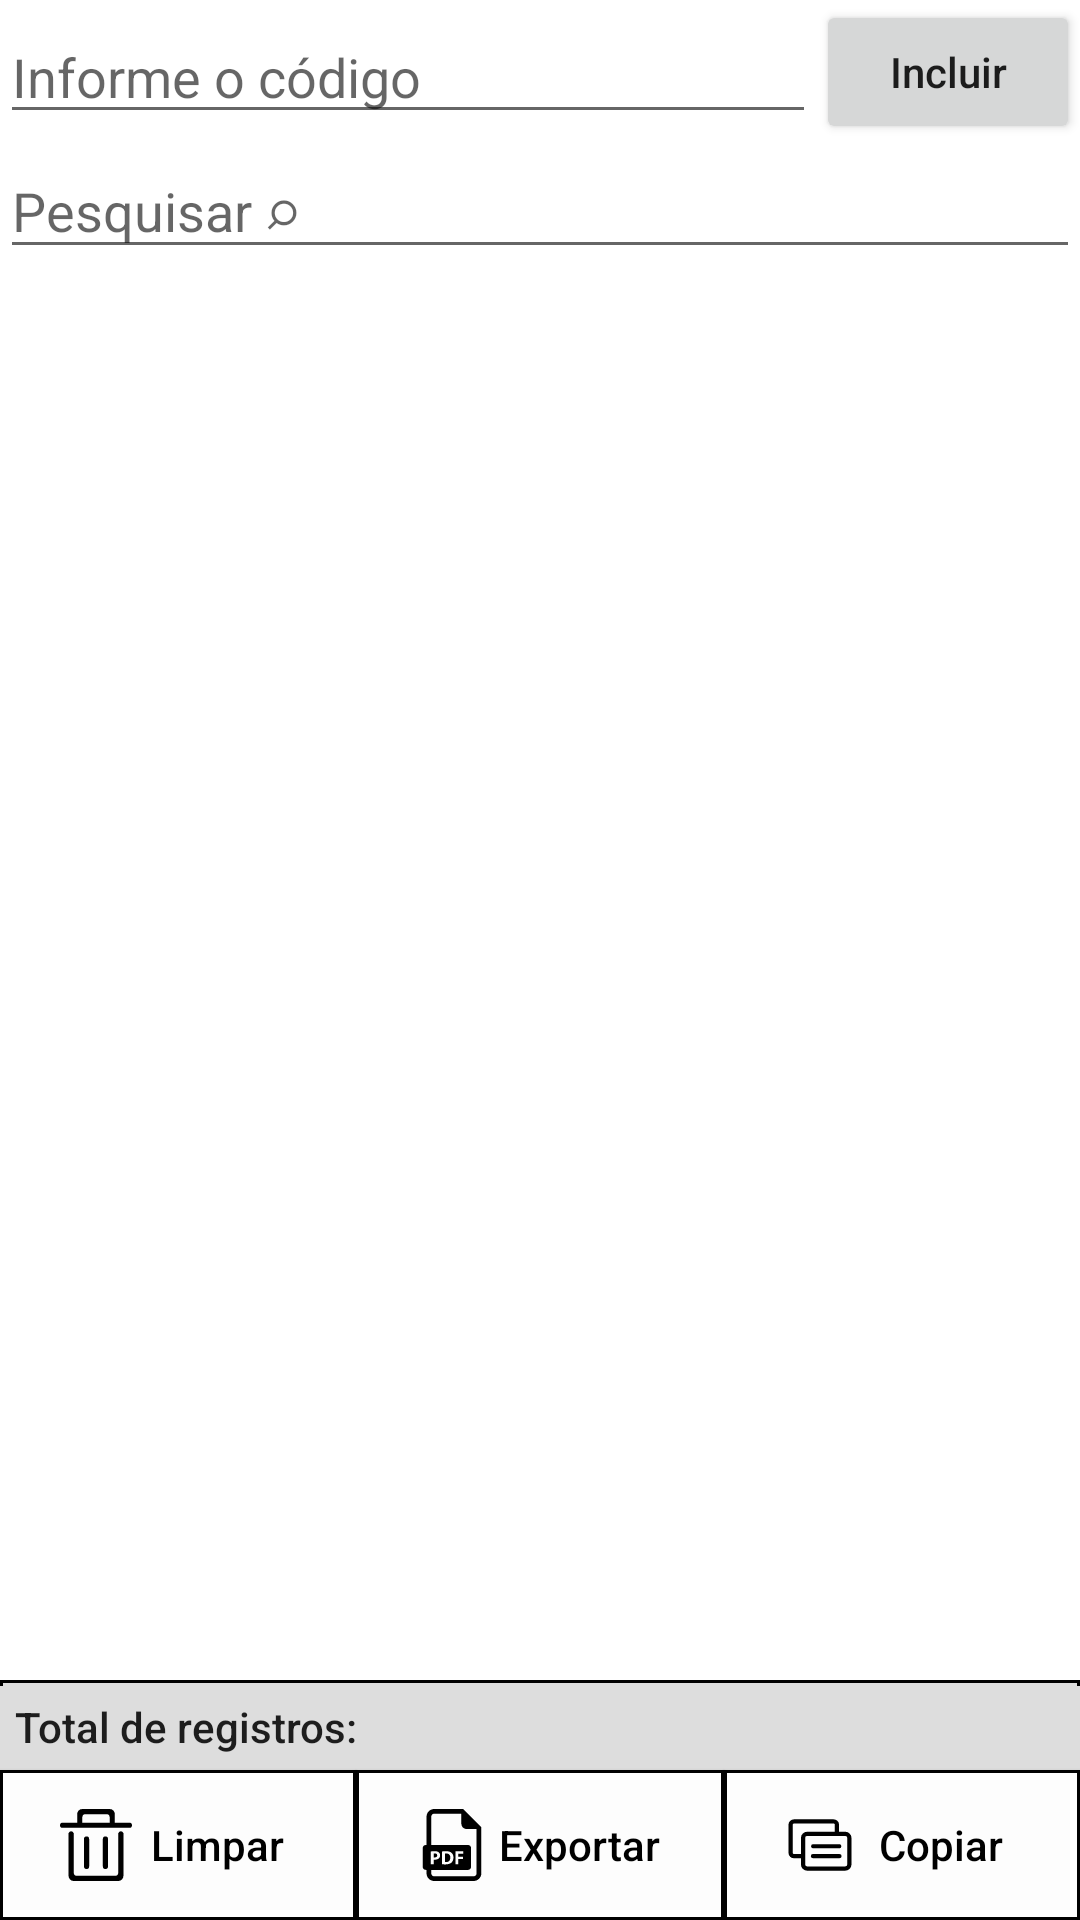

Produce the Android XML layout that renders to this screen, including the resource entries it uses.
<!-- AndroidManifest.xml: application theme Theme.SisbovLoader -->
<!-- res/layout/fragment_selecao_sem_lista.xml -->
<?xml version="1.0" encoding="utf-8"?>
<androidx.constraintlayout.widget.ConstraintLayout
    xmlns:android="http://schemas.android.com/apk/res/android"
    xmlns:app="http://schemas.android.com/apk/res-auto"
    xmlns:tools="http://schemas.android.com/tools"
    android:layout_width="match_parent"
    android:layout_height="match_parent"
    android:id="@+id/SelecaoSemLista"
    tools:context="br.com.sisbovloader.fragmentos.SelecaoSemListaFragment">

    <androidx.constraintlayout.widget.ConstraintLayout
        android:layout_width="match_parent"
        android:layout_height="wrap_content"
        android:id="@+id/grupoIncluirRegistro"
        app:layout_constraintTop_toTopOf="parent"
        app:layout_constraintBottom_toTopOf="@id/pesquisa">

        <androidx.appcompat.widget.AppCompatEditText
            android:layout_width="0dp"
            android:layout_height="wrap_content"
            android:id="@+id/editorIncluirRegistro"
            android:hint="Informe o código"
            app:layout_constraintTop_toTopOf="parent"
            app:layout_constraintBottom_toBottomOf="parent"
            app:layout_constraintLeft_toLeftOf="parent"
            app:layout_constraintRight_toLeftOf="@id/botaoIncluirRegistro"/>

        <androidx.appcompat.widget.AppCompatButton
            android:layout_width="wrap_content"
            android:layout_height="wrap_content"
            android:id="@+id/botaoIncluirRegistro"
            android:text="Incluir"
            app:layout_constraintTop_toTopOf="parent"
            app:layout_constraintBottom_toBottomOf="parent"
            app:layout_constraintRight_toRightOf="parent"
            app:layout_constraintLeft_toRightOf="@id/editorIncluirRegistro"/>

    </androidx.constraintlayout.widget.ConstraintLayout>

    <androidx.appcompat.widget.AppCompatEditText
        android:layout_width="match_parent"
        android:layout_height="wrap_content"
        android:id="@+id/pesquisa"
        android:hint="Pesquisar ⌕"
        app:layout_constraintTop_toBottomOf="@id/grupoIncluirRegistro"
        app:layout_constraintBottom_toTopOf="@id/lvwSisbovs" />

    <ListView
        android:id="@+id/lvwSisbovs"
        android:layout_width="match_parent"
        android:layout_height="0dp"
        tools:layout_editor_absoluteY="8dp"
        tools:layout_editor_absoluteX="8dp"
        app:layout_constraintTop_toBottomOf="@id/pesquisa"
        app:layout_constraintBottom_toTopOf="@id/grupoListaInfo"
        app:layout_constraintEnd_toEndOf="parent"
        app:layout_constraintStart_toEndOf="parent" />

    <androidx.constraintlayout.widget.ConstraintLayout
        android:id="@+id/grupoListaInfo"
        android:layout_width="match_parent"
        android:layout_height="30dp"
        android:background="@drawable/linhas_texto"
        android:gravity="center"
        android:padding="5dp"
        app:layout_constraintBottom_toTopOf="@+id/btnLimparLista">

        <TextView
            android:layout_width="wrap_content"
            android:layout_height="wrap_content"
            android:textAppearance="@style/TextAppearance.AppCompat.Button"
            android:text="Total de registros:"
            app:layout_constraintStart_toStartOf="parent"
            app:layout_constraintBottom_toBottomOf="parent"/>

        <TextView
            android:layout_width="wrap_content"
            android:layout_height="wrap_content"
            android:id="@+id/txtTotal"
            android:textAppearance="@style/TextAppearance.AppCompat.Button"
            app:layout_constraintEnd_toEndOf="parent"
            app:layout_constraintBottom_toBottomOf="parent"/>

    </androidx.constraintlayout.widget.ConstraintLayout>

    <androidx.appcompat.widget.AppCompatButton
        android:id="@+id/btnLimparLista"
        android:layout_width="0dp"
        android:layout_height="50dp"
        app:layout_constraintWidth_default="percent"
        app:layout_constraintWidth_percent=".33"
        app:layout_constraintStart_toStartOf="parent"
        android:background="@drawable/lista_botoes"
        android:textColor="@drawable/lista_botoes"
        android:drawableStart="@drawable/cleaner_ico"
        android:drawablePadding="2dip"
        android:paddingStart="20dip"
        android:paddingEnd="20dip"
        android:text="@string/limparlista"
        app:layout_constraintBottom_toBottomOf="parent" />

    <androidx.appcompat.widget.AppCompatButton
        android:id="@+id/btnGerarpdf"
        android:layout_width="0dp"
        android:layout_height="50dp"
        app:layout_constraintWidth_default="percent"
        app:layout_constraintWidth_percent=".34"
        app:layout_constraintStart_toEndOf="@id/btnLimparLista"
        android:background="@drawable/lista_botoes"
        android:textColor="@drawable/lista_botoes"
        android:drawableStart="@drawable/pdf_ico"
        android:drawablePadding="2dip"
        android:paddingStart="20dip"
        android:paddingEnd="20dip"
        android:text="@string/gerarpdf"
        app:layout_constraintBottom_toBottomOf="parent" />

    <androidx.appcompat.widget.AppCompatButton
        android:id="@+id/btnCopiarLista"
        android:layout_width="0dp"
        android:layout_height="50dp"
        app:layout_constraintWidth_default="percent"
        app:layout_constraintWidth_percent=".33"
        app:layout_constraintStart_toEndOf="@id/btnGerarpdf"
        android:background="@drawable/lista_botoes"
        android:textColor="@drawable/lista_botoes"
        android:drawableStart="@drawable/clipboard_copy_ico"
        android:drawablePadding="2dip"
        android:paddingStart="20dip"
        android:paddingEnd="20dip"
        android:text="@string/copiarlista"
        app:layout_constraintBottom_toBottomOf="parent" />

</androidx.constraintlayout.widget.ConstraintLayout>
<!-- resources referenced by this layout -->
<resources>
  <!-- drawable clipboard_copy_ico (drawable) -->
  <vector xmlns:android="http://schemas.android.com/apk/res/android" xmlns:aapt="http://schemas.android.com/aapt"
      android:viewportWidth="32"
      android:viewportHeight="32"
      android:width="24dp"
      android:height="24dp">
      <path
          android:pathData="M27.2 10.1H24.48V7a2.41 2.41 0 0 0 -2.41 -2.4H4.41A2.41 2.41 0 0 0 2 7V19.5a2.41 2.41 0 0 0 2.41 2.4H7.52v2.72a2.8 2.8 0 0 0 2.8 2.8H27.2a2.8 2.8 0 0 0 2.8 -2.8V12.9A2.8 2.8 0 0 0 27.2 10.1ZM4.41 20a0.54 0.54 0 0 1 -0.54 -0.54V7a0.54 0.54 0 0 1 0.54 -0.54H22.07a0.54 0.54 0 0 1 0.54 0.54V10.1H10.32a2.8 2.8 0 0 0 -2.8 2.8V20Zm23.72 4.58a0.94 0.94 0 0 1 -0.93 0.94H10.32a0.94 0.94 0 0 1 -0.93 -0.94V12.9a0.94 0.94 0 0 1 0.93 -0.94H27.2a0.94 0.94 0 0 1 0.93 0.94Z"
          android:fillColor="#000000" />
      <path
          android:pathData="M24.65 15.62H12.87a0.94 0.94 0 0 0 0 1.87H24.65a0.94 0.94 0 0 0 0 -1.87Z"
          android:fillColor="#000000" />
      <path
          android:pathData="M24.65 20H12.87a0.93 0.93 0 1 0 0 1.86H24.65a0.93 0.93 0 0 0 0 -1.86Z"
          android:fillColor="#000000" />
  </vector>
  <!-- drawable linhas_texto (drawable) -->
  <?xml version="1.0" encoding="utf-8"?>
  <layer-list xmlns:android="http://schemas.android.com/apk/res/android" >
      <item>
          <shape
              android:shape="rectangle">
              <stroke android:width="1dp" android:color="#FF000000" />
              <solid android:color="#FFDDDDDD" />
          </shape>
      </item>
      <item android:top="2dp">
          <shape
              android:shape="rectangle">
              <stroke android:width="1dp" android:color="#FFDDDDDD" />
              <solid android:color="#00000000" />
          </shape>
      </item>
  
  </layer-list>
  <!-- drawable lista_botoes (drawable) -->
  <?xml version="1.0" encoding="utf-8"?>
  <selector xmlns:android="http://schemas.android.com/apk/res/android">
      <item android:state_pressed="false" android:color="@color/black">
          <shape android:shape="rectangle">
              <solid android:color="@color/botoes_lista" />
              <stroke android:width="1dp" android:color="@color/black" />
          </shape>
      </item>
      <item android:state_pressed="true" android:color="@color/black">
          <shape android:shape="rectangle">
              <solid android:color="#cdcdcd" />
              <stroke android:width="1dp" android:color="@color/botoes_lista" />
          </shape>
      </item>
  </selector>
  <string name="copiarlista">Copiar</string>
  <string name="gerarpdf">Exportar</string>
  <string name="limparlista">Limpar</string>
  <style name="Theme.SisbovLoader" parent="Theme.MaterialComponents.DayNight.DarkActionBar">
          <item name="colorPrimary">@color/teal_700</item>
          
          <item name="colorPrimaryVariant">@color/teal_700</item>
          <item name="colorOnPrimary">@color/white</item>
          
          <item name="colorSecondary">@color/teal_200</item>
          <item name="colorSecondaryVariant">@color/teal_700</item>
          <item name="colorOnSecondary">@color/black</item>
          
          <item name="android:statusBarColor">?attr/colorPrimaryVariant</item>
          
          <item name="android:textAllCaps">false</item>
      </style>
  <color name="black">#FF000000</color>
  <color name="botoes_lista">#FFFDFDFD</color>
  <color name="teal_700">#FF018786</color>
  <color name="white">#FFFFFFFF</color>
  <color name="teal_200">#FF03DAC5</color>
</resources>
